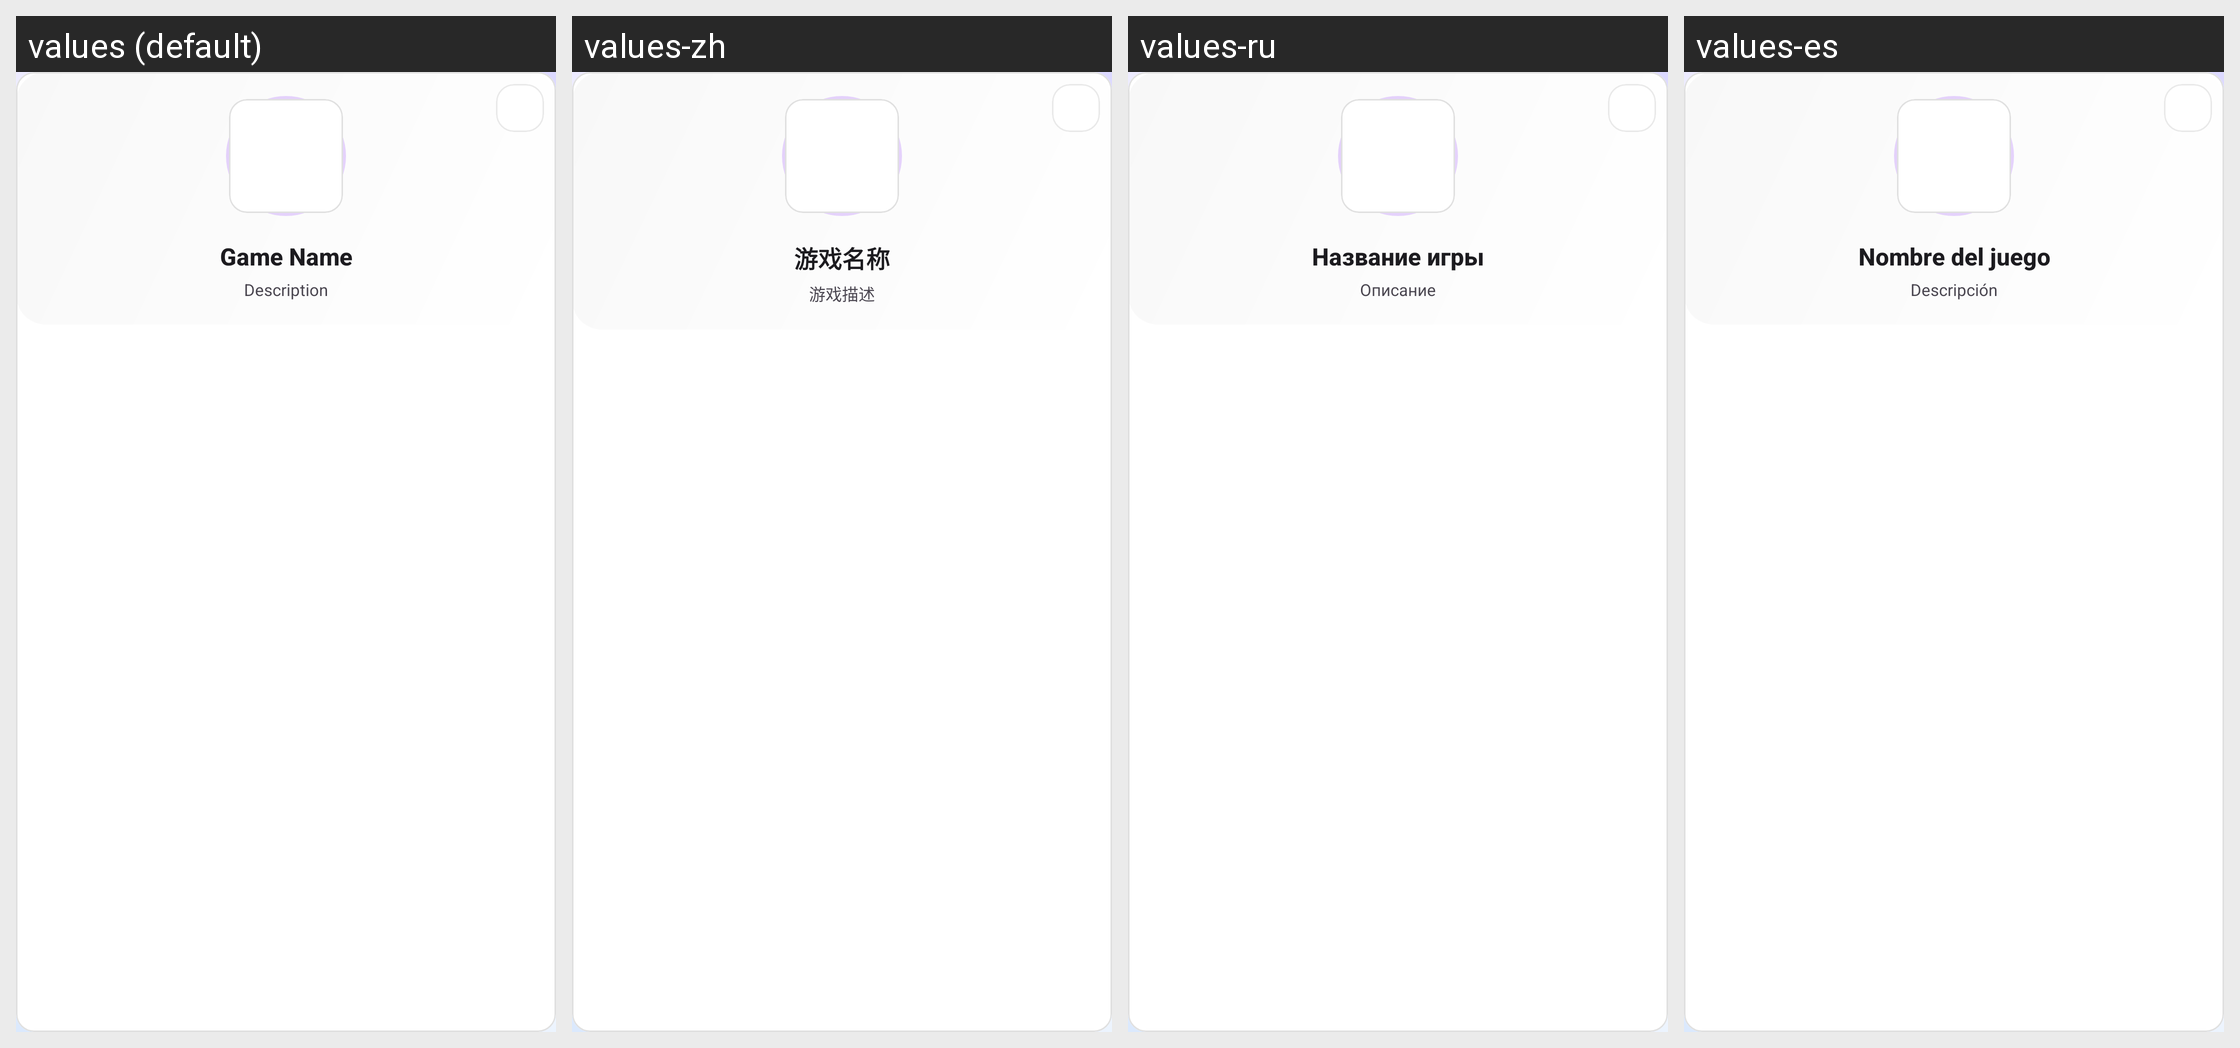

Translations of the strings shown on this Android screen, per locale in the grid:
Android screen res/layout/game_item.xml rendered under 4 locales, left to right: values (default), values-zh, values-ru, values-es. Device: Nexus 5 (rendered at 1080×1920; each locale shown at half size, 540×960, under a caption strip naming it); theme Theme.raLaunch.
Other locales in the repository, not shown: values-en.
Strings drawn on this screen, with the default value and each locale's value (text and hints the layout hard-codes, and strings that could not be matched under every locale, appear in the picture but are not listed):

game_name_placeholder
  values: Game Name
  values-zh: 游戏名称
  values-ru: Название игры
  values-es: Nombre del juego

game_description
  values: Description
  values-zh: 游戏描述
  values-ru: Описание
  values-es: Descripción
